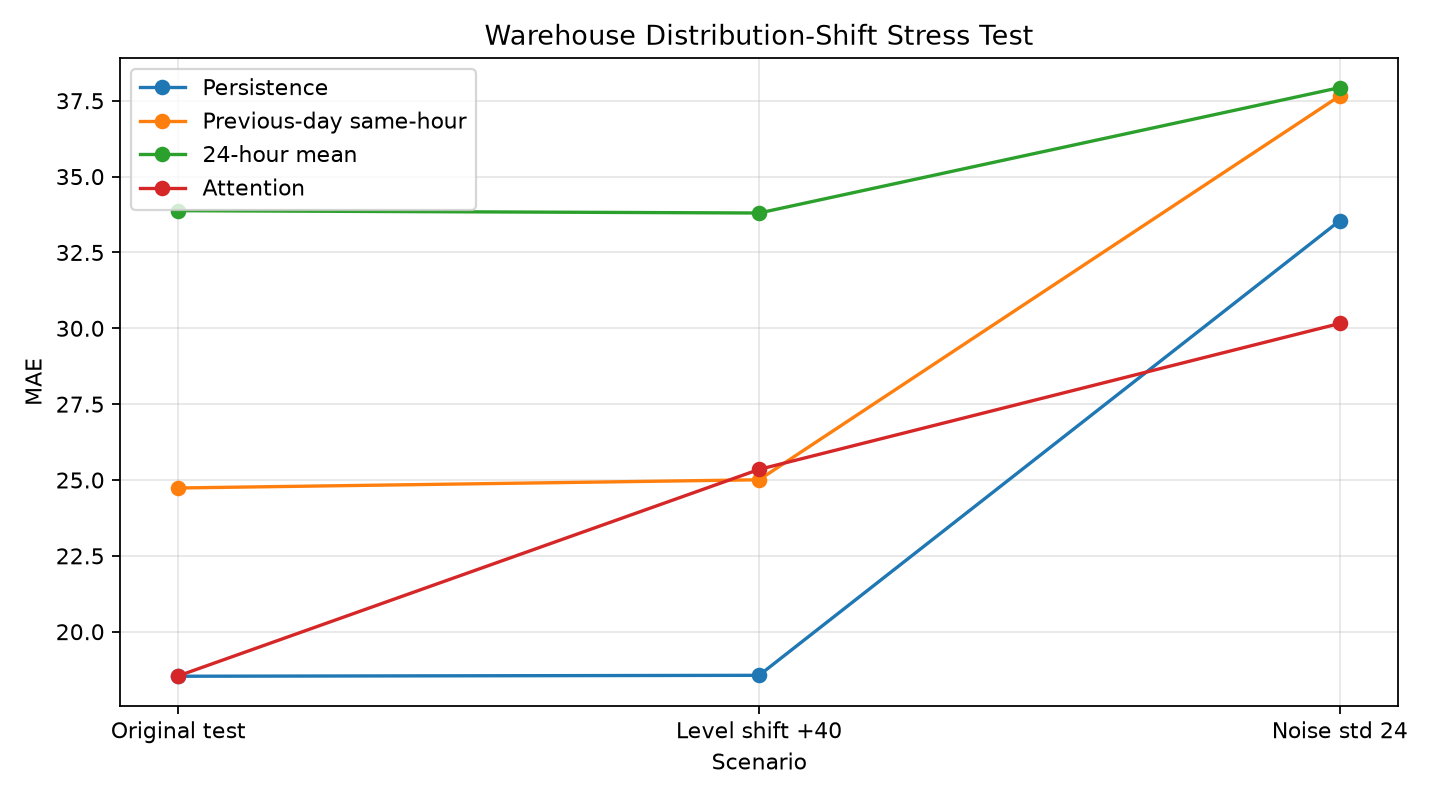

Source data for this figure (header and first rows):
scenario, model, MAE, RMSE, MAPE_percent
Original test, Persistence, 18.53, 30.05, 5.342
Original test, Previous-day same-hour, 24.74, 36.03, 7.247
Original test, 24-hour mean, 33.88, 41.56, 9.938
Original test, Attention, 18.55, 26.58, 5.297
Level shift +40, Persistence, 18.56, 30.08, 4.785
Level shift +40, Previous-day same-hour, 25.01, 36.4, 6.54
Level shift +40, 24-hour mean, 33.8, 41.59, 8.844
Level shift +40, Attention, 25.35, 34.4, 6.292
Noise std 24, Persistence, 33.55, 44.99, 9.842
Noise std 24, Previous-day same-hour, 37.66, 49.23, 11.08
Noise std 24, 24-hour mean, 37.93, 47.4, 11.26
Noise std 24, Attention, 30.16, 39.11, 8.845
